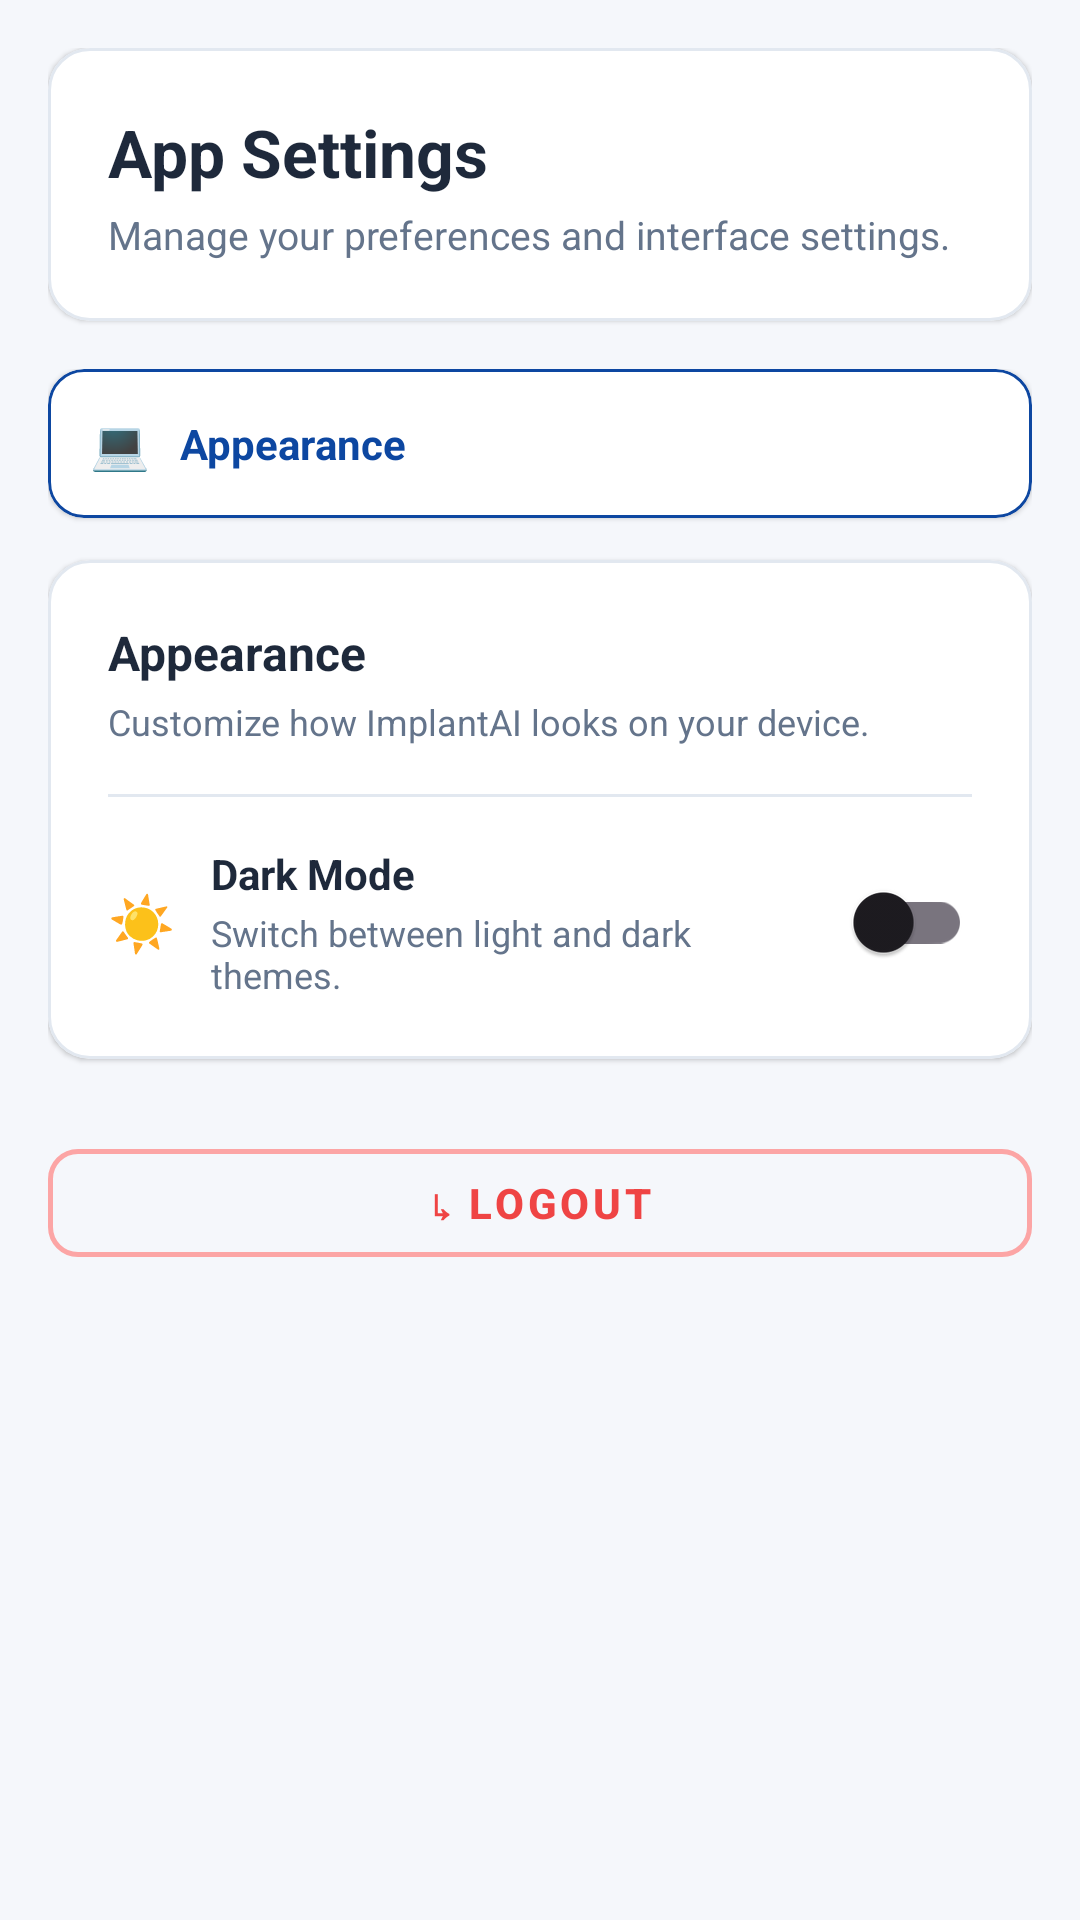

The Android layout XML behind this screen, and the referenced resources:
<!-- AndroidManifest.xml: application theme AppTheme -->
<!-- res/layout/fragment_settings_page.xml -->
<?xml version="1.0" encoding="utf-8"?>
<androidx.core.widget.NestedScrollView xmlns:android="http://schemas.android.com/apk/res/android"
    xmlns:app="http://schemas.android.com/apk/res-auto"
    android:layout_width="match_parent"
    android:layout_height="match_parent"
    android:background="@color/backgroundLight"
    android:fillViewport="true">

    <LinearLayout
        android:layout_width="match_parent"
        android:layout_height="wrap_content"
        android:orientation="vertical"
        android:padding="16dp">

        
        <com.google.android.material.card.MaterialCardView
            android:layout_width="match_parent"
            android:layout_height="wrap_content"
            app:cardCornerRadius="14dp"
            app:cardElevation="1dp"
            app:strokeWidth="1dp"
            app:strokeColor="@color/borderColor"
            android:backgroundTint="@color/surfaceLight"
            android:layout_marginBottom="16dp">

            <LinearLayout
                android:layout_width="match_parent"
                android:layout_height="wrap_content"
                android:orientation="vertical"
                android:padding="20dp">

                <TextView
                    android:layout_width="wrap_content"
                    android:layout_height="wrap_content"
                    android:text="App Settings"
                    android:textSize="22sp"
                    android:textStyle="bold"
                    android:textColor="@color/textPrimary" />

                <TextView
                    android:layout_width="wrap_content"
                    android:layout_height="wrap_content"
                    android:text="Manage your preferences and interface settings."
                    android:textSize="13sp"
                    android:textColor="@color/textSecondary"
                    android:layout_marginTop="4dp" />
            </LinearLayout>
        </com.google.android.material.card.MaterialCardView>

        
        <LinearLayout
            android:layout_width="match_parent"
            android:layout_height="wrap_content"
            android:orientation="vertical">

            
            <com.google.android.material.card.MaterialCardView
                android:layout_width="match_parent"
                android:layout_height="wrap_content"
                app:cardCornerRadius="12dp"
                app:cardElevation="1dp"
                app:strokeWidth="1dp"
                app:strokeColor="@color/colorPrimary"
                android:backgroundTint="@color/surfaceLight"
                android:layout_marginBottom="14dp">

                <LinearLayout
                    android:layout_width="match_parent"
                    android:layout_height="wrap_content"
                    android:orientation="horizontal"
                    android:gravity="center_vertical"
                    android:padding="14dp">

                    <TextView
                        android:layout_width="wrap_content"
                        android:layout_height="wrap_content"
                        android:text="💻"
                        android:textSize="16sp"
                        android:layout_marginEnd="10dp" />

                    <TextView
                        android:layout_width="wrap_content"
                        android:layout_height="wrap_content"
                        android:text="Appearance"
                        android:textSize="14sp"
                        android:textStyle="bold"
                        android:textColor="@color/colorPrimary" />
                </LinearLayout>
            </com.google.android.material.card.MaterialCardView>

            
            <com.google.android.material.card.MaterialCardView
                android:layout_width="match_parent"
                android:layout_height="wrap_content"
                app:cardCornerRadius="14dp"
                app:cardElevation="1dp"
                app:strokeWidth="1dp"
                app:strokeColor="@color/borderColor"
                android:backgroundTint="@color/surfaceLight"
                android:layout_marginBottom="24dp">

                <LinearLayout
                    android:layout_width="match_parent"
                    android:layout_height="wrap_content"
                    android:orientation="vertical"
                    android:padding="20dp">

                    <TextView
                        android:layout_width="wrap_content"
                        android:layout_height="wrap_content"
                        android:text="Appearance"
                        android:textSize="16sp"
                        android:textStyle="bold"
                        android:textColor="@color/textPrimary" />

                    <TextView
                        android:layout_width="wrap_content"
                        android:layout_height="wrap_content"
                        android:text="Customize how ImplantAI looks on your device."
                        android:textSize="12sp"
                        android:textColor="@color/textSecondary"
                        android:layout_marginTop="4dp"
                        android:layout_marginBottom="16dp" />

                    <View
                        android:layout_width="match_parent"
                        android:layout_height="1dp"
                        android:background="@color/borderColor"
                        android:layout_marginBottom="16dp" />

                    
                    <LinearLayout
                        android:layout_width="match_parent"
                        android:layout_height="wrap_content"
                        android:orientation="horizontal"
                        android:gravity="center_vertical">

                        <TextView
                            android:layout_width="wrap_content"
                            android:layout_height="wrap_content"
                            android:text="☀️"
                            android:textSize="18sp"
                            android:layout_marginEnd="12dp" />

                        <LinearLayout
                            android:layout_width="0dp"
                            android:layout_height="wrap_content"
                            android:layout_weight="1"
                            android:orientation="vertical">

                            <TextView
                                android:layout_width="wrap_content"
                                android:layout_height="wrap_content"
                                android:text="Dark Mode"
                                android:textSize="14sp"
                                android:textStyle="bold"
                                android:textColor="@color/textPrimary" />

                            <TextView
                                android:layout_width="wrap_content"
                                android:layout_height="wrap_content"
                                android:text="Switch between light and dark themes."
                                android:textSize="12sp"
                                android:textColor="@color/textSecondary"
                                android:layout_marginTop="2dp" />
                        </LinearLayout>

                        <com.google.android.material.switchmaterial.SwitchMaterial
                            android:id="@+id/switch_dark_mode"
                            android:layout_width="wrap_content"
                            android:layout_height="wrap_content" />
                    </LinearLayout>
                </LinearLayout>
            </com.google.android.material.card.MaterialCardView>

            
            <com.google.android.material.button.MaterialButton
                android:id="@+id/btn_logout"
                android:layout_width="match_parent"
                android:layout_height="48dp"
                android:text="↳ Logout"
                android:textSize="14sp"
                android:textStyle="bold"
                android:textColor="#EF4444"
                android:backgroundTint="@android:color/transparent"
                app:strokeColor="#FCA5A5"
                app:strokeWidth="1.5dp"
                app:cornerRadius="10dp"
                style="@style/Widget.MaterialComponents.Button.OutlinedButton" />

        </LinearLayout>

    </LinearLayout>
</androidx.core.widget.NestedScrollView>
<!-- resources referenced by this layout -->
<resources>
  <color name="backgroundLight">#F5F7FB</color>
  <color name="borderColor">#E2E8F0</color>
  <color name="colorPrimary">#0D47A1</color>
  <color name="surfaceLight">#FFFFFF</color>
  <color name="textPrimary">#1E293B</color>
  <color name="textSecondary">#64748B</color>
  <style name="AppTheme" parent="Theme.Material3.DayNight.NoActionBar">
          
          <item name="colorPrimary">@color/colorPrimary</item>
          <item name="colorOnPrimary">@color/white</item>
          <item name="colorSecondary">@color/colorSecondary</item>
          <item name="colorOnSecondary">@color/white</item>
          <item name="colorError">@color/colorDanger</item>
          <item name="android:windowBackground">@color/backgroundLight</item>
          
          <item name="android:statusBarColor">@color/white</item>
          <item name="android:windowLightStatusBar">true</item>
      </style>
  <color name="white">#FFFFFF</color>
  <color name="colorSecondary">#009688</color>
  <color name="colorDanger">#F44336</color>
</resources>
